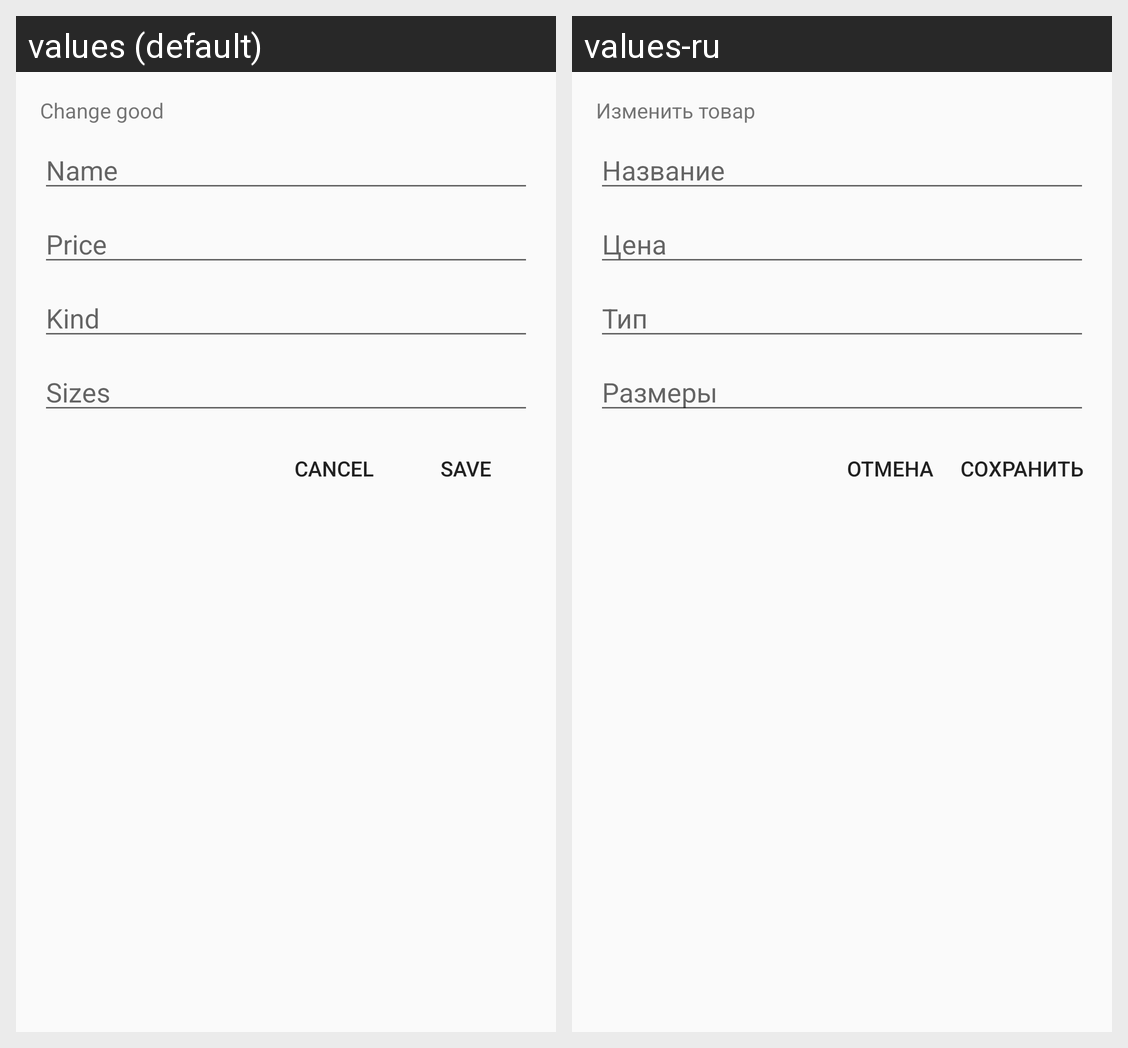

The Android screen above is rendered under two locales of the same app. Produce the string resources it draws, with the default and per-locale values.
Android screen res/layout/dialog_edit_good.xml rendered under 2 locales, left to right: values (default), values-ru. Device: Nexus 5 (rendered at 1080×1920; each locale shown at half size, 540×960, under a caption strip naming it); theme AppTheme.
Strings drawn on this screen, with the default value and each locale's value (text and hints the layout hard-codes, and strings that could not be matched under every locale, appear in the picture but are not listed):

change_good_label
  values: Change good
  values-ru: Изменить товар

good_name
  values: Name
  values-ru: Название

good_price
  values: Price
  values-ru: Цена

good_kind
  values: Kind
  values-ru: Тип

good_sizes
  values: Sizes
  values-ru: Размеры

cancel_label
  values: Cancel
  values-ru: Отмена

save_label
  values: Save
  values-ru: Сохранить
